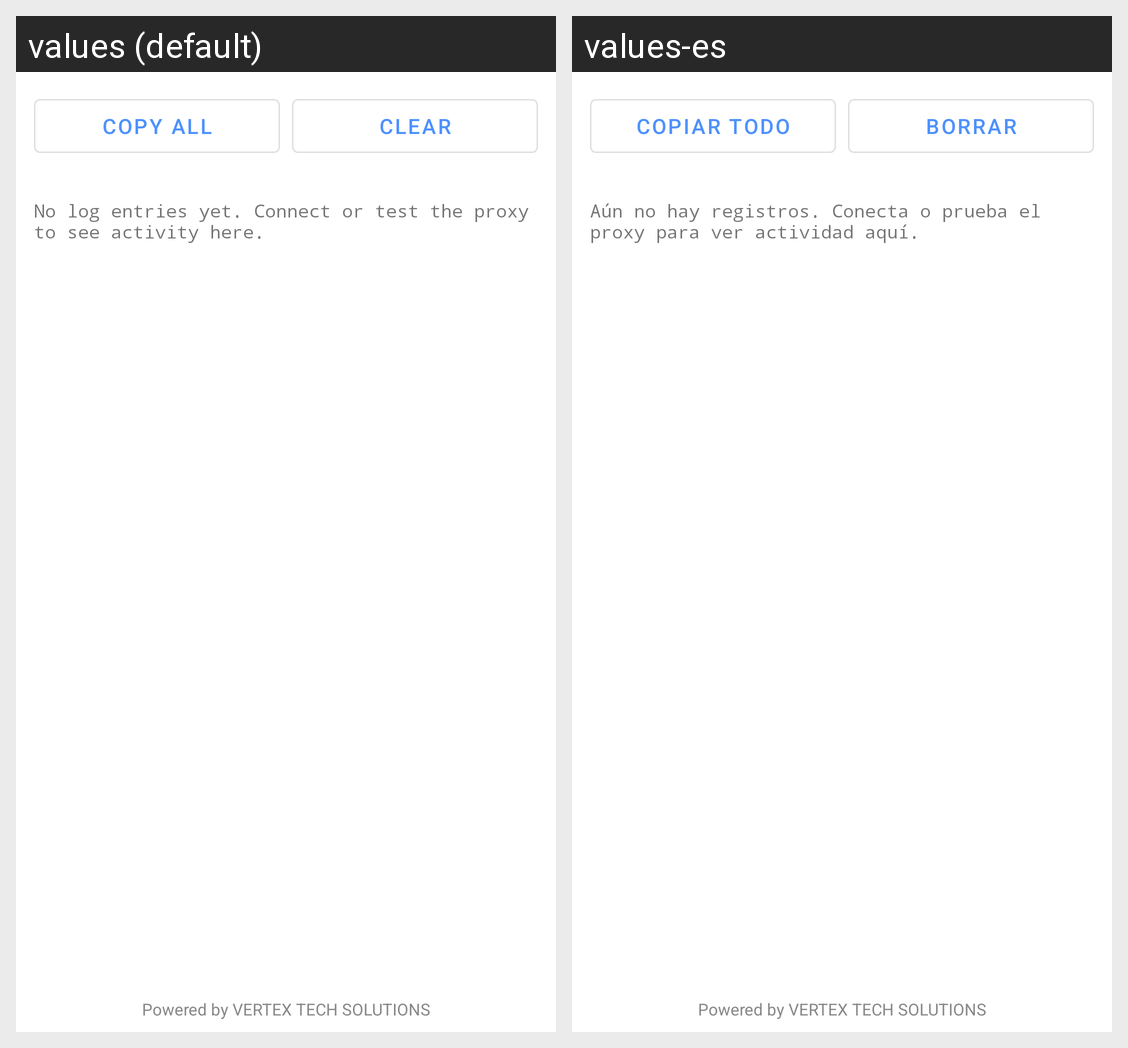

Here is an Android app screen in its default locale and in the app's own translations. Write out the translated-string differences for the strings that appear on this screen.
Android screen res/layout/activity_logs.xml rendered under 2 locales, left to right: values (default), values-es. Device: Nexus 5 (rendered at 1080×1920; each locale shown at half size, 540×960, under a caption strip naming it); theme Theme.SocksRelay.
Strings drawn on this screen, with the default value and each locale's value (text and hints the layout hard-codes, and strings that could not be matched under every locale, appear in the picture but are not listed):

action_copy_logs
  values: Copy all
  values-es: Copiar todo

action_clear_logs
  values: Clear
  values-es: Borrar

logs_empty
  values: No log entries yet. Connect or test the proxy to see activity here.
  values-es: Aún no hay registros. Conecta o prueba el proxy para ver actividad aquí.

footer_text
  values: Powered by VERTEX TECH SOLUTIONS
  values-es: Powered by VERTEX TECH SOLUTIONS
